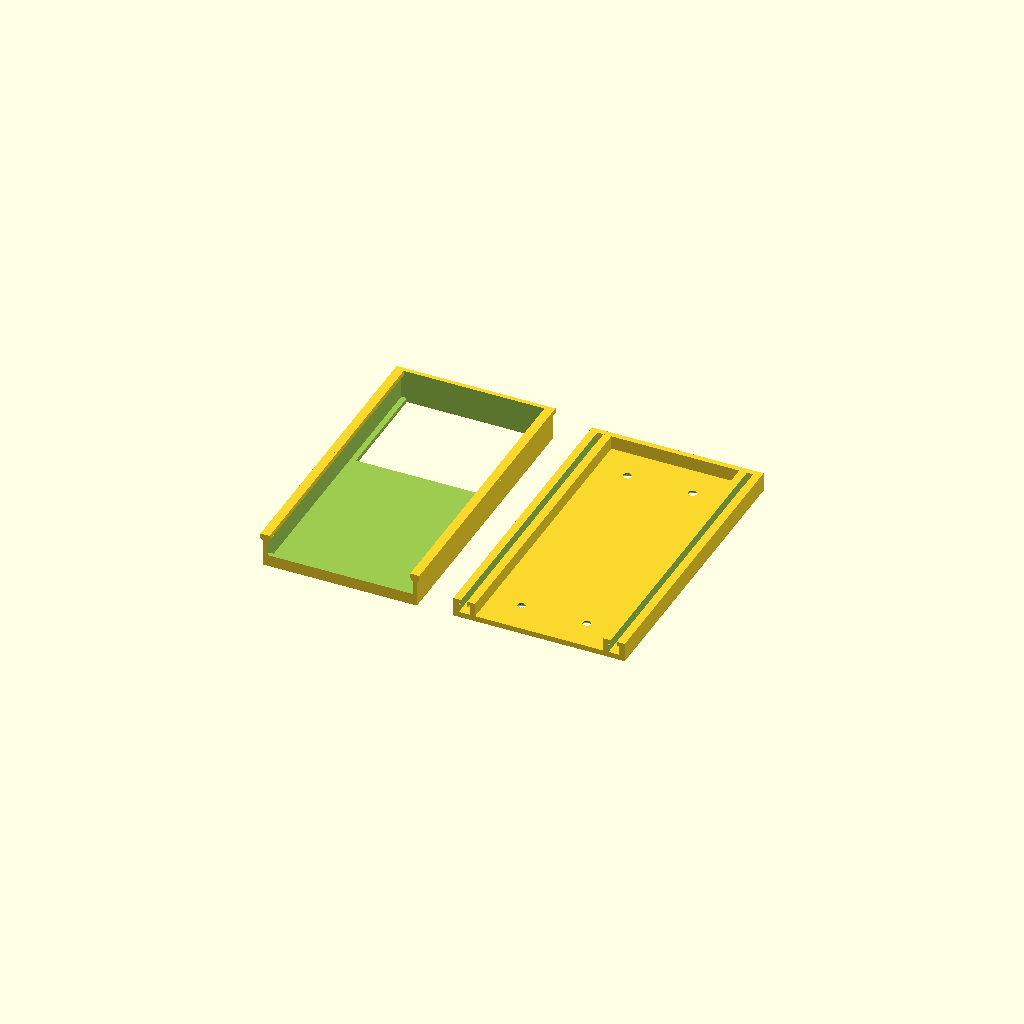
Cell 1 — every parameter at its default value.
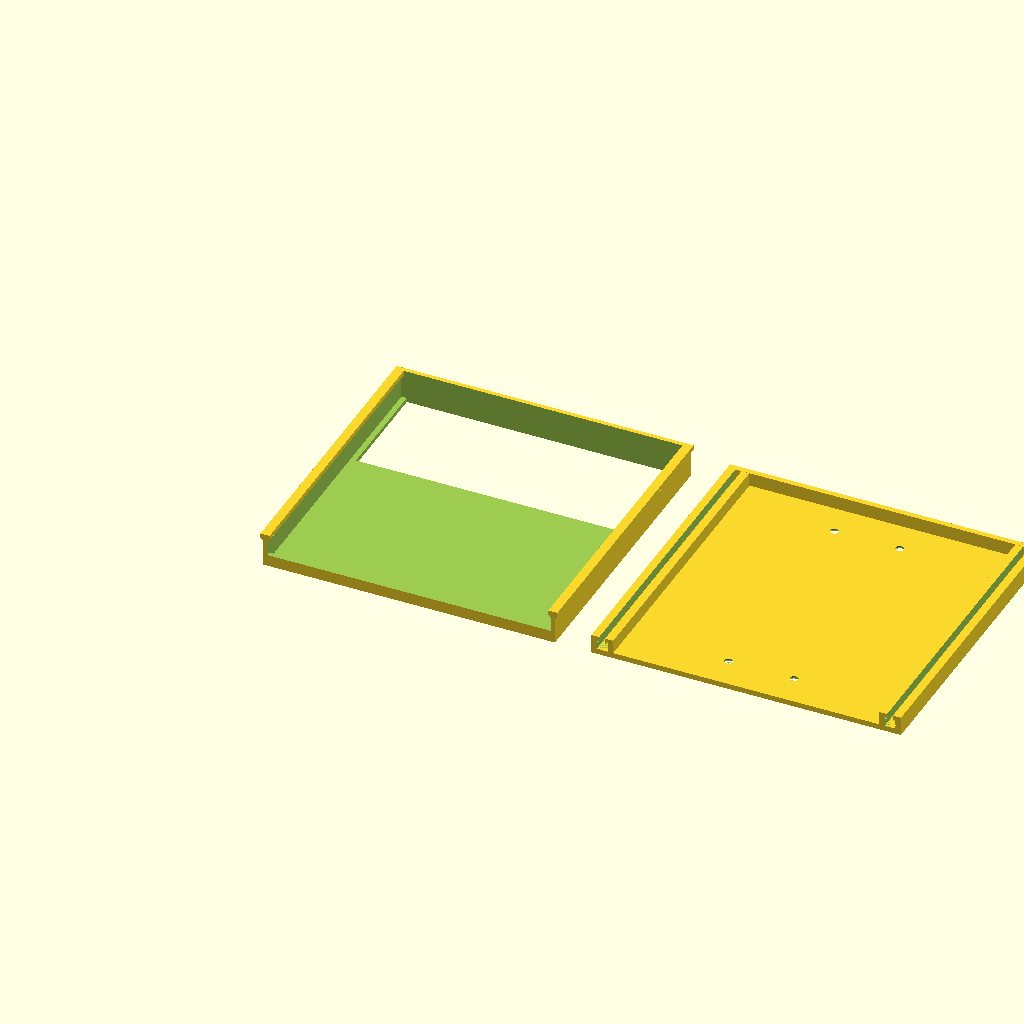
Cell 2 — phone_w set to 152, the other parameters unchanged.
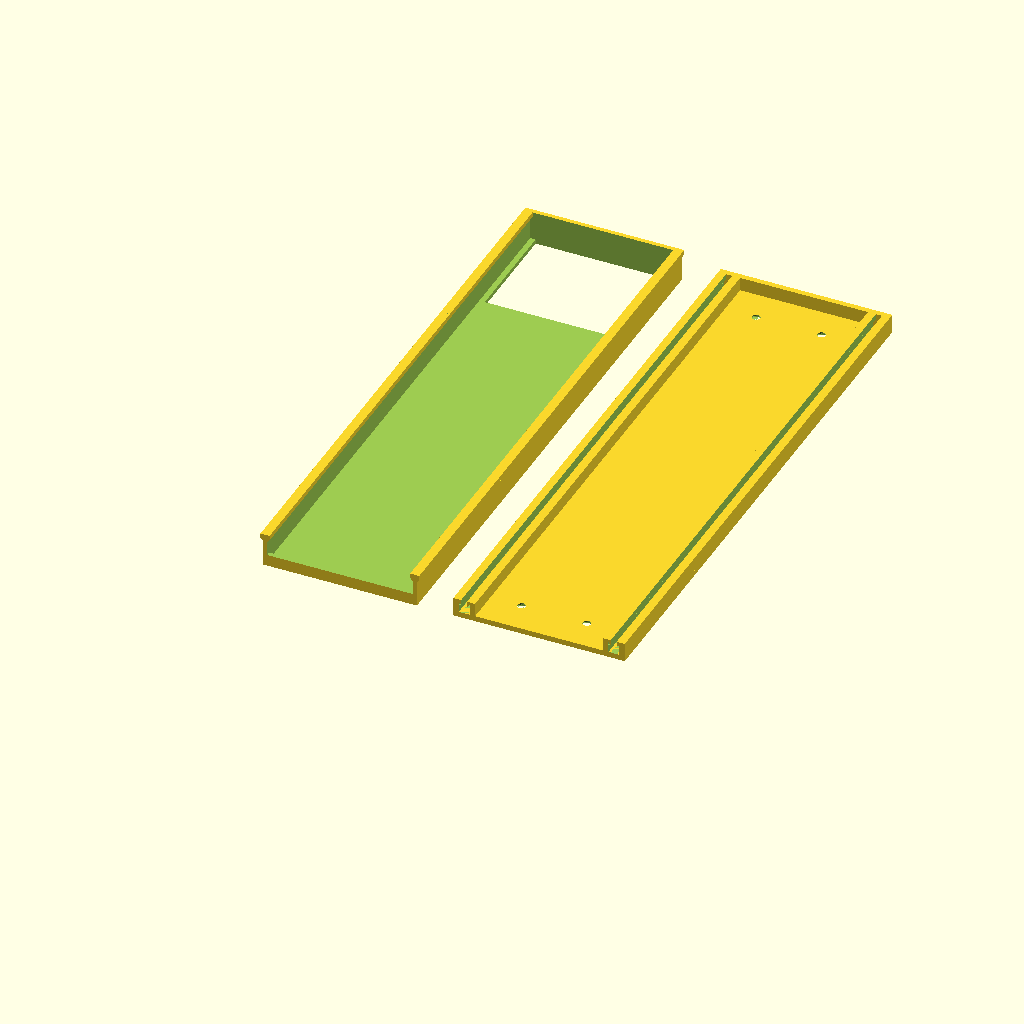
Cell 3 — phone_l set to 304, the other parameters unchanged.
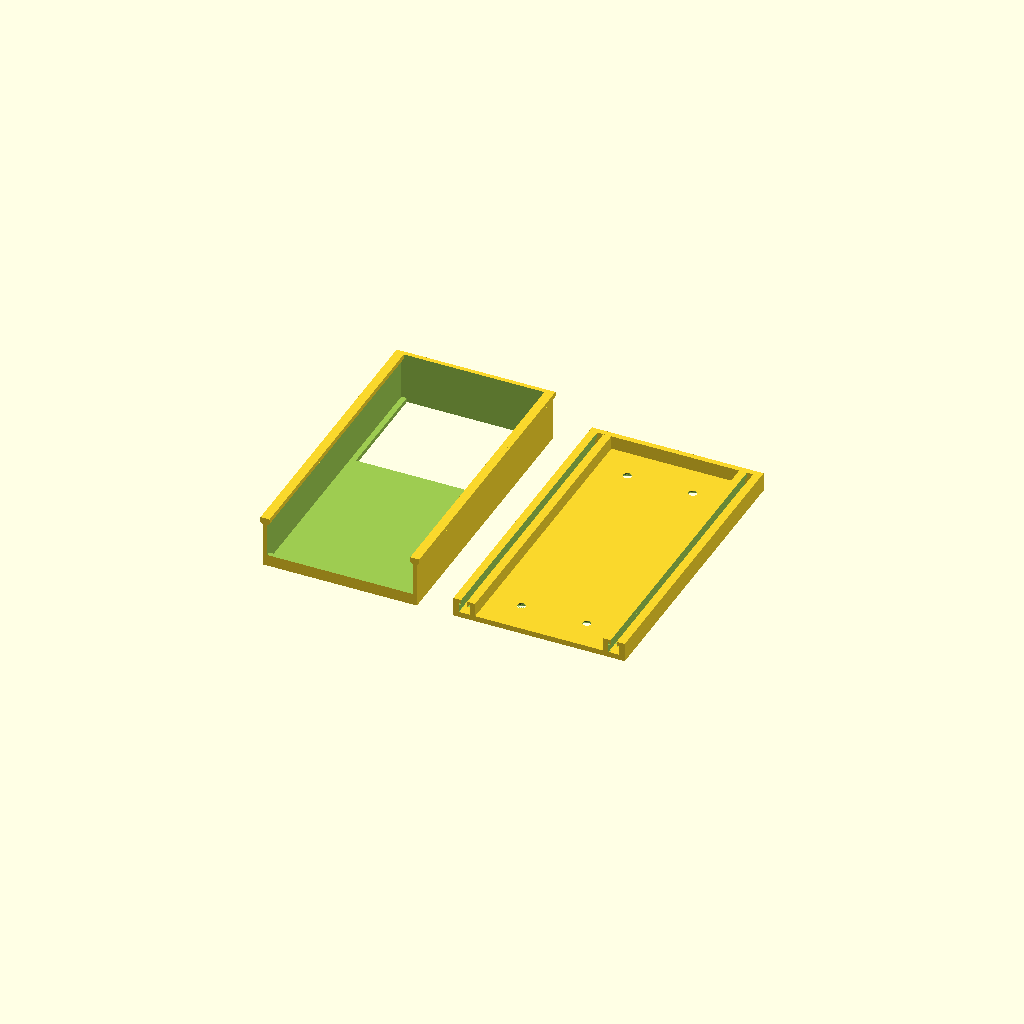
Cell 4: the same model with phone_t = 20.
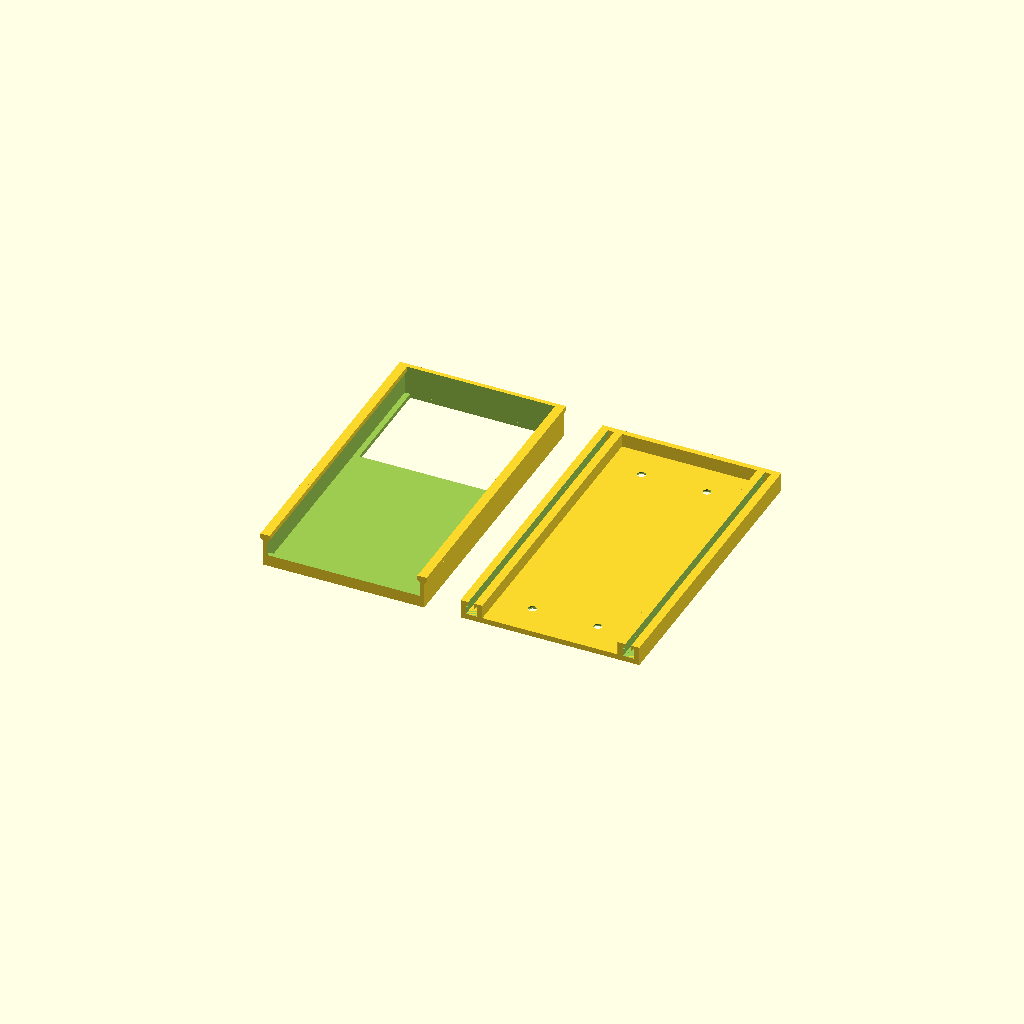
Cell 5: clearance = 4 (everything else at default).
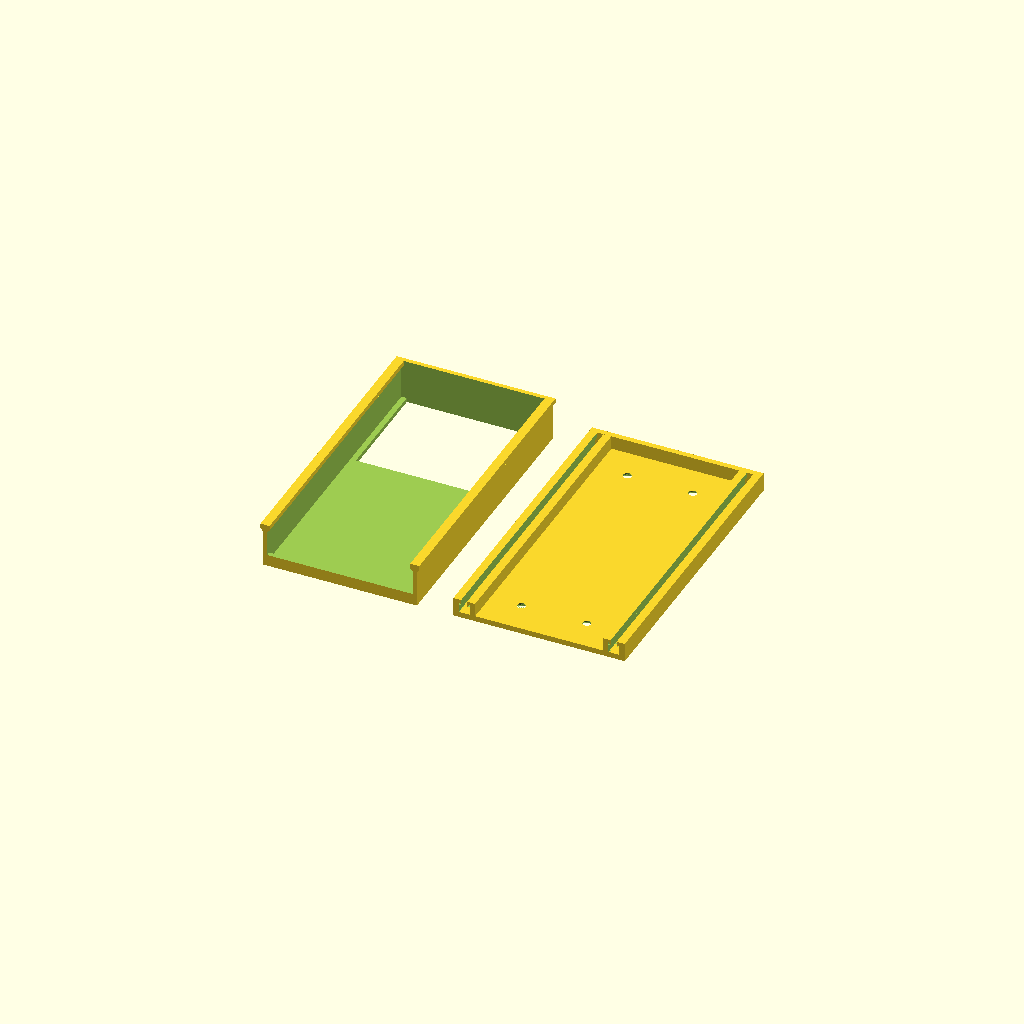
Cell 6: headroom = 12 (everything else at default).
All cells are drawn from one camera (rotation 55°, 0°, 25°, orthographic, colour scheme Cornfield), so only the parameter changes between them.
The OpenSCAD source (mount/phone-pocket.scad):
// A ceiling pocket for a phone used as Lantern's camera over the cutting table.
//
// Two printed parts and four screws:
//   plate   screws to the ceiling, with a C-channel along each side.
//   pocket  a tray with a solid floor and a window for the camera; a bead
//           along the top of each wall slides into the plate's channels.
// The phone drops into the pocket from its open end, screen towards the
// ceiling, camera end first, and lies on the floor with its camera looking
// down through the window. Nothing clips or grips it: a lip at the open end
// stops it sliding out, and it comes out by pushing it up through the
// window and drawing it back. The fit is loose on purpose; measure the phone
// in its case and put the numbers below, in millimetres.
//
// Both parts print without supports: the pocket floor down, the plate flat
// with its channels up. Use PETG if it will sit near the projector's warm
// air; PLA sags around 55 °C.
//
// Render with OpenSCAD:
//   openscad -o pocket.stl -D 'part="pocket"' phone-pocket.scad
//   openscad -o plate.stl  -D 'part="plate"'  phone-pocket.scad

// ---------- the phone, in its case
phone_w = 76;   // width (the short side)
phone_l = 152;  // length
phone_t = 10;   // thickness, including the camera bump

// ---------- the pocket
clearance = 2;      // each side, so it drops in and out without a fight
headroom = 6;       // above the phone, so it can tilt in over the lip
wall = 2.4;
floor_t = 2.4;
lip = 4;            // height of the lip across the open end, above the floor
window_l = 60;      // the window's length from the closed end: covers any phone's camera island
window_rail = 3;    // floor left either side of the window; a phone camera is at least 5 mm from the edge

// ---------- the slide
bead = 1.3;         // how far the top bead of each wall stands proud, each side
bead_h = 4;
slide_gap = 0.5;    // clearance in the channel; raise it if the slide is tight on your printer
post = 3;           // channel wall thickness
plate_t = 3;
screw_d = 4.5;      // clearance for a 4 mm screw
screw_head = 9;     // countersink

part = "both";      // "pocket", "plate", "both" (side by side), "fitted" (the plate on the pocket) or "cut" (a slice through the slide)

// ---------- derived
inner_w = phone_w + 2 * clearance;
inner_l = phone_l + 2 * clearance;
inner_h = phone_t + headroom;
outer_w = inner_w + 2 * wall;
outer_l = inner_l + 2 * wall;
wall_h = floor_t + inner_h;          // the walls' full height, bead included
channel_in_w = wall + 2 * bead + 2 * slide_gap;   // inside the C, around the bead
channel_in_h = bead_h + slide_gap;
channel_mouth = wall + 2 * slide_gap;             // the C's opening, around the plain wall
channel_h = channel_in_h + post;                  // the C's total height, lips included
plate_w = outer_w + 2 * post + 2 * (bead + slide_gap);
plate_l = outer_l + post;            // one end stop

$fn = 48;

module pocket() {
  difference() {
    // the outer block
    cube([outer_w, outer_l, wall_h]);
    // the inside, open at the top and at the open end (y = 0) above the lip
    translate([wall, wall, floor_t]) cube([inner_w, inner_l, inner_h + 1]);
    translate([wall, -1, floor_t + lip]) cube([inner_w, wall + 2, inner_h + 1]);
    // the camera window, from the closed end
    translate([wall + window_rail, outer_l - wall - window_l, -1]) cube([inner_w - 2 * window_rail, window_l, floor_t + 2]);
  }
  // the bead along the top of each side wall, chamfered underneath so it prints floor down
  for (x = [0, outer_w - wall]) {
    translate([x, 0, wall_h - bead_h]) bead_profile();
  }
}

module bead_profile() {
  // a bead the length of the wall, standing proud by `bead` each side, with a 45° chamfer below
  hull() {
    translate([-bead, 0, bead]) cube([wall + 2 * bead, outer_l, bead_h - bead]);
    translate([0, 0, 0]) cube([wall, outer_l, bead_h]);
  }
}

module plate() {
  difference() {
    union() {
      cube([plate_w, plate_l, plate_t]);
      // a C-channel along each side, lips at the top, chamfered so it prints flat
      for (side = [0, 1]) translate([channel_x(side), 0, plate_t - 0.01]) channel();
      // the end stop
      translate([0, plate_l - post, 0]) cube([plate_w, post, plate_t + channel_h]);
    }
    // four countersunk screw holes down the middle, clear of the channels
    for (y = [18, plate_l - post - 18]) for (x = [plate_w / 2 - 18, plate_w / 2 + 18]) {
      translate([x, y, -1]) cylinder(d = screw_d, h = plate_t + 2);
      translate([x, y, -0.01]) cylinder(d1 = screw_head, d2 = screw_d, h = (screw_head - screw_d) / 2);
    }
  }
}

// the x of the centre of the channel on `side`, matching the pocket's wall centres
function channel_x(side) = (bead + slide_gap + post) + wall / 2 + side * (outer_w - wall);

module channel() {
  // centred on x = 0: two posts with inward lips, leaving a mouth for the wall and room for the bead
  w_out = channel_in_w + 2 * post;
  translate([-w_out / 2, 0, 0]) difference() {
    cube([w_out, plate_l, channel_h]);
    // the room for the bead
    translate([post, -1, 0]) cube([channel_in_w, plate_l + 2, channel_in_h]);
    // the mouth for the wall
    translate([post + (channel_in_w - channel_mouth) / 2, -1, 0]) cube([channel_mouth, plate_l + 2, channel_h + 1]);
    // chamfer the lips' underside so they print without support
    for (s = [0, 1]) {
      lx = s == 0 ? post : post + (channel_in_w + channel_mouth) / 2;
      translate([lx, -1, channel_in_h]) rotate([-90, 0, 0]) linear_extrude(plate_l + 2)
        polygon(s == 0 ? [[0, 0], [(channel_in_w - channel_mouth) / 2, 0], [0, -(channel_in_w - channel_mouth) / 2]]
                       : [[(channel_in_w - channel_mouth) / 2, 0], [0, 0], [(channel_in_w - channel_mouth) / 2, -(channel_in_w - channel_mouth) / 2]]);
    }
  }
}

// The plate turned over and lowered onto the pocket, as on the ceiling: the beads hang on the channel lips,
// the end stop sits just beyond the open end.
module fitted() {
  pocket();
  translate([-(bead + slide_gap + post), -post, wall_h - post - bead_h])
    translate([0, plate_l, 0]) rotate([180, 0, 0]) translate([0, 0, -plate_t - channel_h]) plate();
}

if (part == "pocket") pocket();
else if (part == "plate") plate();
else if (part == "fitted") fitted();
else if (part == "cut") projection(cut = true) rotate([90, 0, 0]) translate([0, -outer_l / 2, 0]) fitted();
else {
  pocket();
  translate([outer_w + 20, 0, 0]) plate();
}
Customizer parameters (derived from the source; name, type, default, range or options):
phone_w: number, default 76
phone_l: number, default 152
phone_t: number, default 10
clearance: number, default 2
headroom: number, default 6
wall: number, default 2.4
floor_t: number, default 2.4
lip: number, default 4
window_l: number, default 60
window_rail: number, default 3
bead: number, default 1.3
bead_h: number, default 4
slide_gap: number, default 0.5
post: number, default 3
plate_t: number, default 3
screw_d: number, default 4.5
screw_head: number, default 9
part: string, default "both"
